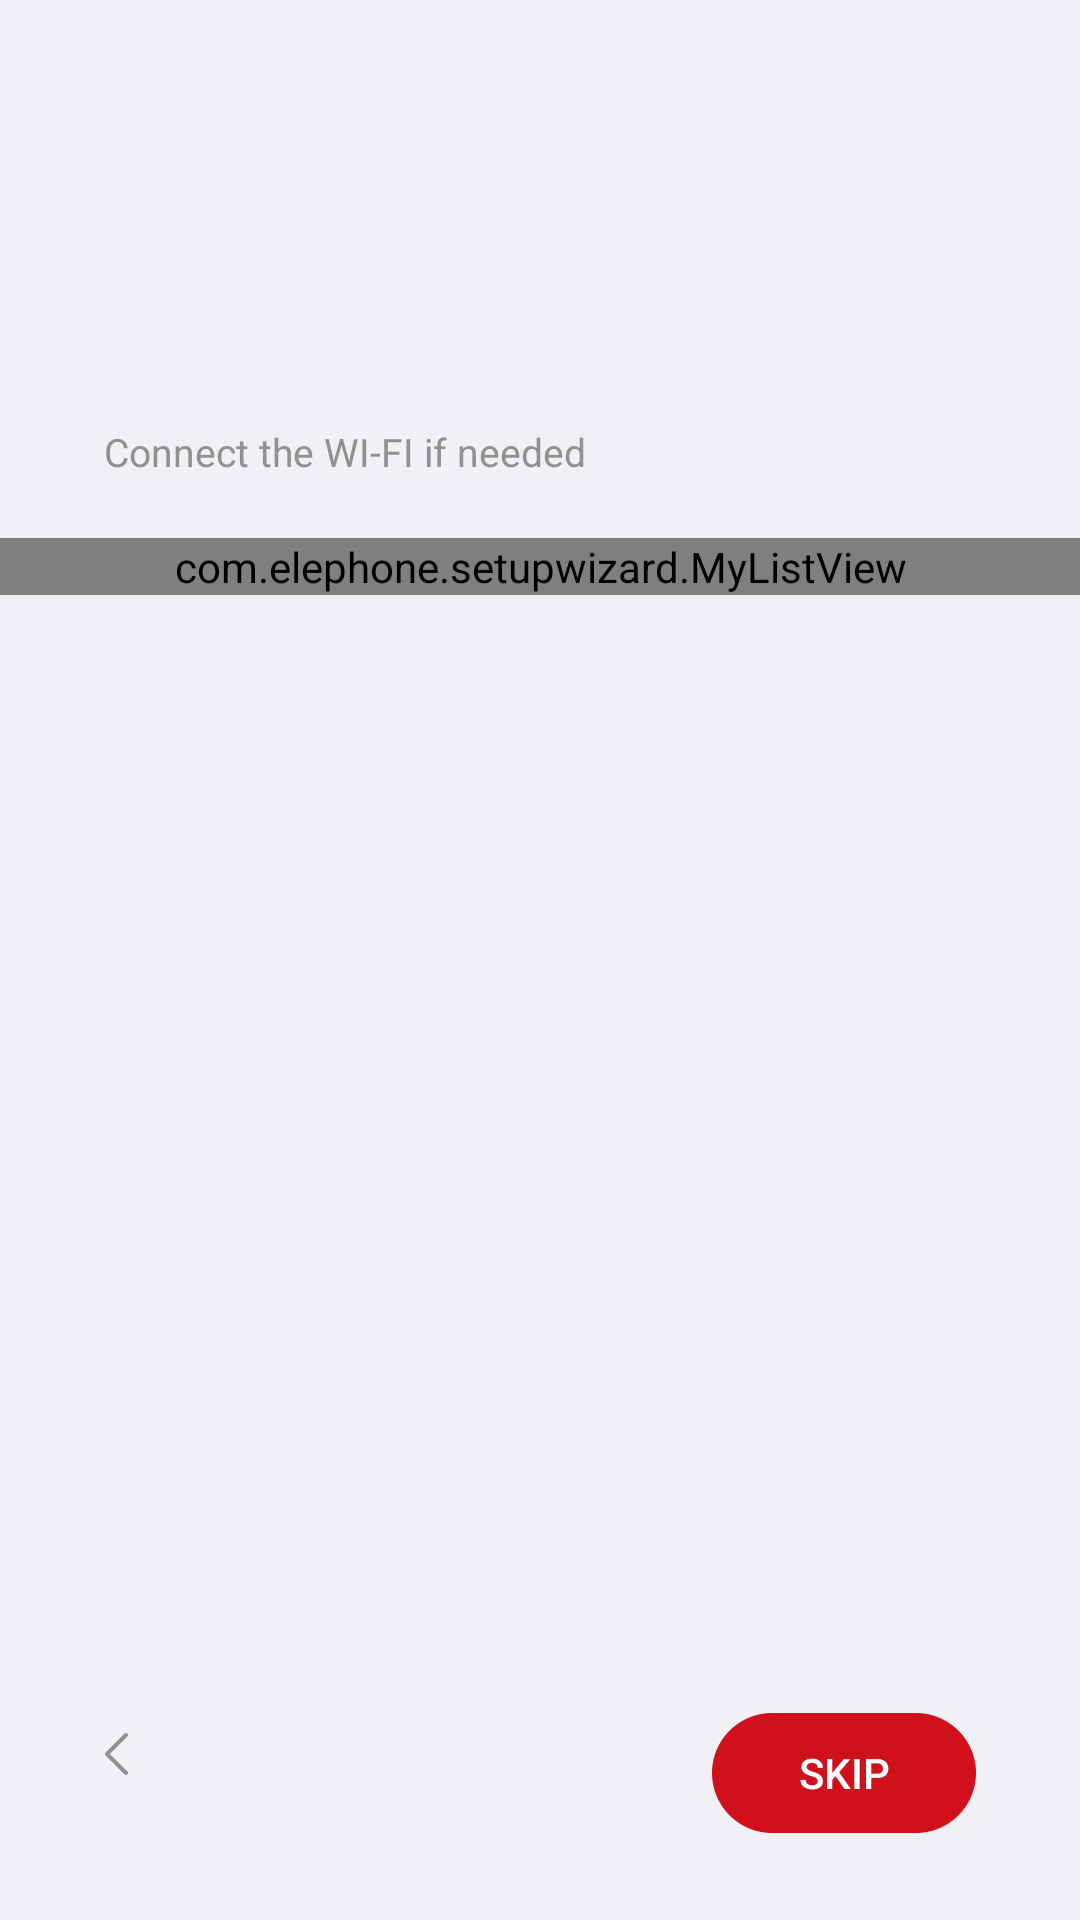

Write the Android layout XML for this screen, with the resource values it uses.
<!-- AndroidManifest.xml: application theme Theme.Setup -->
<!-- res/layout/activity_main.xml -->
<?xml version="1.0" encoding="utf-8"?>
<LinearLayout xmlns:android="http://schemas.android.com/apk/res/android"
              android:orientation="vertical"
              android:layout_width="match_parent"
              android:layout_height="match_parent"
              android:background="@color/primary">

    <include layout="@layout/header_condensed" />

    <FrameLayout android:id="@+id/page"
                 android:layout_width="match_parent"
                 android:layout_height="0dp"
                 android:layout_weight="1">

        <ScrollView android:layout_width="match_parent"
                    android:layout_height="match_parent"
                    android:fillViewport="true">

            <LinearLayout
                android:orientation="vertical"
                android:layout_width="match_parent"
                android:layout_height="wrap_content"
                style="@style/PageContent">

                <TextView
                    android:layout_width="match_parent"
                    android:layout_height="wrap_content"
                    style="@style/PageSummaryText"
                    android:textSize="13sp"
                    android:paddingLeft="@dimen/content_margin_left"
                    android:layout_marginBottom="@dimen/summary_margin_bottom"
                    android:paddingRight="@dimen/location_text_margin_right"
                    android:text="@string/change_wifi_connect" />

                <com.elephone.setupwizard.MyListView
                    android:id="@+id/freelook_listview"
                    android:layout_width="fill_parent"
                    android:layout_height="wrap_content"
                    android:paddingLeft="@dimen/content_margin_left"
                    android:paddingRight="@dimen/content_margin_left"
                    android:background="#00000000"
                    android:scrollbars="none"
                    android:cacheColorHint="#00000000"
                    android:dividerHeight="1.0dip"
                    android:listSelector="#00000000" />

            </LinearLayout>
        </ScrollView>
    </FrameLayout>
    <LinearLayout
        android:paddingEnd="@dimen/content_margin_left"
        android:paddingStart="@dimen/content_margin_left"
        android:paddingBottom="@dimen/bottom_btn_margin"
        android:layout_width="match_parent"
        android:layout_height="wrap_content"
        android:gravity="bottom" >

        <Button
            android:id="@+id/view_unagree"
            android:layout_width="wrap_content"
            android:layout_height="@dimen/bottom_btn_height"
            android:background="@drawable/backup_btn"
            android:gravity="center"
            android:textColor="@color/white" />

        <View
            android:layout_width="0dp"
            android:layout_height="1dp"
            android:layout_weight="1" />


        <Button
            android:id="@+id/view_agree"
            android:layout_width="wrap_content"
            android:layout_height="@dimen/bottom_btn_height"
            android:background="@drawable/next_sec"
            android:gravity="center"
            android:textColor="@color/white"
            android:text="@string/skip" />

    </LinearLayout>
</LinearLayout>
<!-- res/layout/header_condensed.xml (included above) -->
<?xml version="1.0" encoding="utf-8"?>
<RelativeLayout xmlns:android="http://schemas.android.com/apk/res/android"
    android:id="@+id/header"
    android:layout_width="match_parent"
    android:layout_height="wrap_content"
    android:paddingTop="48dp"
    android:layout_marginStart="10dp"
    android:layout_marginEnd="10dp"
    android:orientation="vertical">

    <ImageView
        android:id="@+id/header_icon"
        android:layout_width="64dp"
        android:layout_height="wrap_content"
        android:paddingStart="8dp"
        android:paddingEnd="8dp"
        android:adjustViewBounds="true"
        android:scaleType="centerInside"
        android:visibility="gone"
        android:contentDescription="@null" />

    <TextView
        android:layout_width="match_parent"
        android:layout_height="wrap_content"
        android:layout_below="@id/header_icon"
        android:paddingStart="20dp"
        android:paddingEnd="8dp"
        android:layout_marginTop="23dp"
        android:typeface="monospace"
        android:gravity="center_vertical"
        android:maxLines="1"
        android:ellipsize="end"
        style="@style/PageTitle" />

</RelativeLayout>
<!-- resources referenced by this layout -->
<resources>
  <color name="primary">@color/page_background</color>
  <color name="white">#ffffff</color>
  <dimen name="bottom_btn_height">40dp</dimen>
  <dimen name="bottom_btn_margin">29dp</dimen>
  <dimen name="content_margin_left">34.7dp</dimen>
  <dimen name="location_text_margin_right">30dp</dimen>
  <dimen name="summary_margin_bottom">20dp</dimen>
  <!-- drawable next_sec (drawable) -->
  <?xml version="1.0" encoding="utf-8"?>
  <selector xmlns:android="http://schemas.android.com/apk/res/android">
      <item android:drawable="@drawable/next_btn" android:state_pressed="true"/>
      <item android:drawable="@drawable/next_btn_press" android:state_pressed="false"/>
  </selector>
  <string name="change_wifi_connect">Connect the WI-FI if needed</string>
  <string name="skip">Skip</string>
  <style name="PageContent">
          <item name="android:background">@color/page_background</item>
          <item name="android:paddingTop">@dimen/content_margin_top</item>
          <item name="android:paddingBottom">@dimen/content_padding_bottom</item>
      </style>
  <style name="PageSummaryText">
          <item name="android:id">@android:id/summary</item>
          <item name="android:textSize">12dp</item>
          <item name="android:textColor">@color/text_color</item>
          <item name="android:lineSpacingExtra">@dimen/setup_line_spacing</item>
      </style>
  <style name="PageTitle">
          <item name="android:id">@android:id/title</item>
          <item name="android:textSize">27sp</item>
          <item name="android:textColor">@color/title_color</item>
      </style>
  <style name="Theme.Setup" parent="@android:style/Theme.Material.Light">
          <item name="android:windowActionBar">false</item>
          <item name="android:windowNoTitle">true</item>
          <item name="android:windowIsTranslucent">true</item>
          <item name="android:windowBackground">@android:color/transparent</item>
          <item name="android:colorPrimary">@color/primary</item>
          <item name="android:colorPrimaryDark">@color/primary</item>
          <item name="android:colorAccent">@color/accent</item>
          <item name="android:textColorLink">@color/accent</item>
          <item name="android:statusBarColor">@android:color/transparent</item>
          <item name="android:windowAnimationStyle">@style/ActivityAnimations</item>
          <item name="android:windowLightStatusBar">true</item>
          <item name="localePickerStyle">@style/LocaleWidget.Material.LocalePicker</item>
      </style>
  <color name="page_background">#f1f0f5</color>
  <dimen name="content_margin_top">34.7dp</dimen>
  <dimen name="content_padding_bottom">15dp</dimen>
  <color name="text_color">#919192</color>
  <dimen name="setup_line_spacing">3sp</dimen>
  <color name="title_color">#191919</color>
  <color name="accent">#0288D1</color>
  <style name="LocaleWidget.Material.LocalePicker" parent="LocaleWidget.LocalePicker">
          <item name="solidColor">@android:color/transparent</item>
          <item name="selectionDivider">@drawable/divider</item>
          <item name="selectionDividerHeight">1dip</item>
          <item name="internalLayout">@layout/locale_picker</item>
          <item name="internalMinWidth">64dip</item>
          <item name="internalMaxHeight">180dip</item>
          <item name="virtualButtonPressedDrawable">@null</item>
      </style>
  <style name="LocaleWidget.LocalePicker">
          <item name="android:orientation">vertical</item>
          <item name="android:fadingEdge">vertical</item>
          <item name="android:fadingEdgeLength">50dip</item>
      </style>
</resources>
